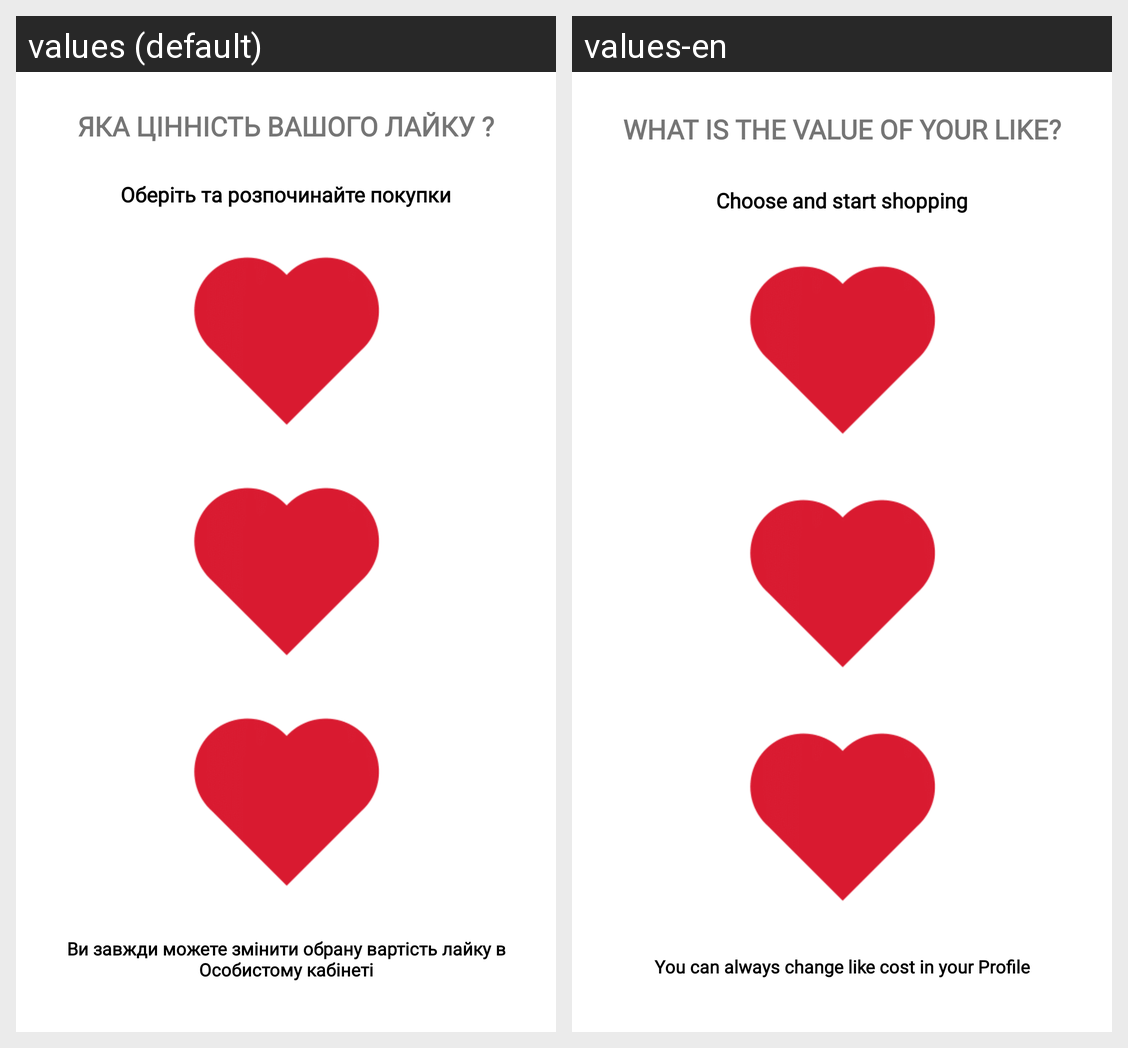

This grid shows one Android layout under two languages. Give, for every string resource on the screen, its name, the default text and each shown locale's text.
Android screen res/layout/activity_yourlike.xml rendered under 2 locales, left to right: values (default), values-en. Device: Nexus 5 (rendered at 1080×1920; each locale shown at half size, 540×960, under a caption strip naming it); theme AppTheme.
Strings drawn on this screen, with the default value and each locale's value (text and hints the layout hard-codes, and strings that could not be matched under every locale, appear in the picture but are not listed):

cost
  values: Яка цінність вашого лайку ?
  values-en: What is the value of your like?

yourlike_1
  values: Оберіть та розпочинайте покупки
  values-en: Choose and start shopping

you_can_change
  values: Ви завжди можете змінити обрану вартість лайку в Особистому кабінеті
  values-en: You can always change like cost in your Profile
